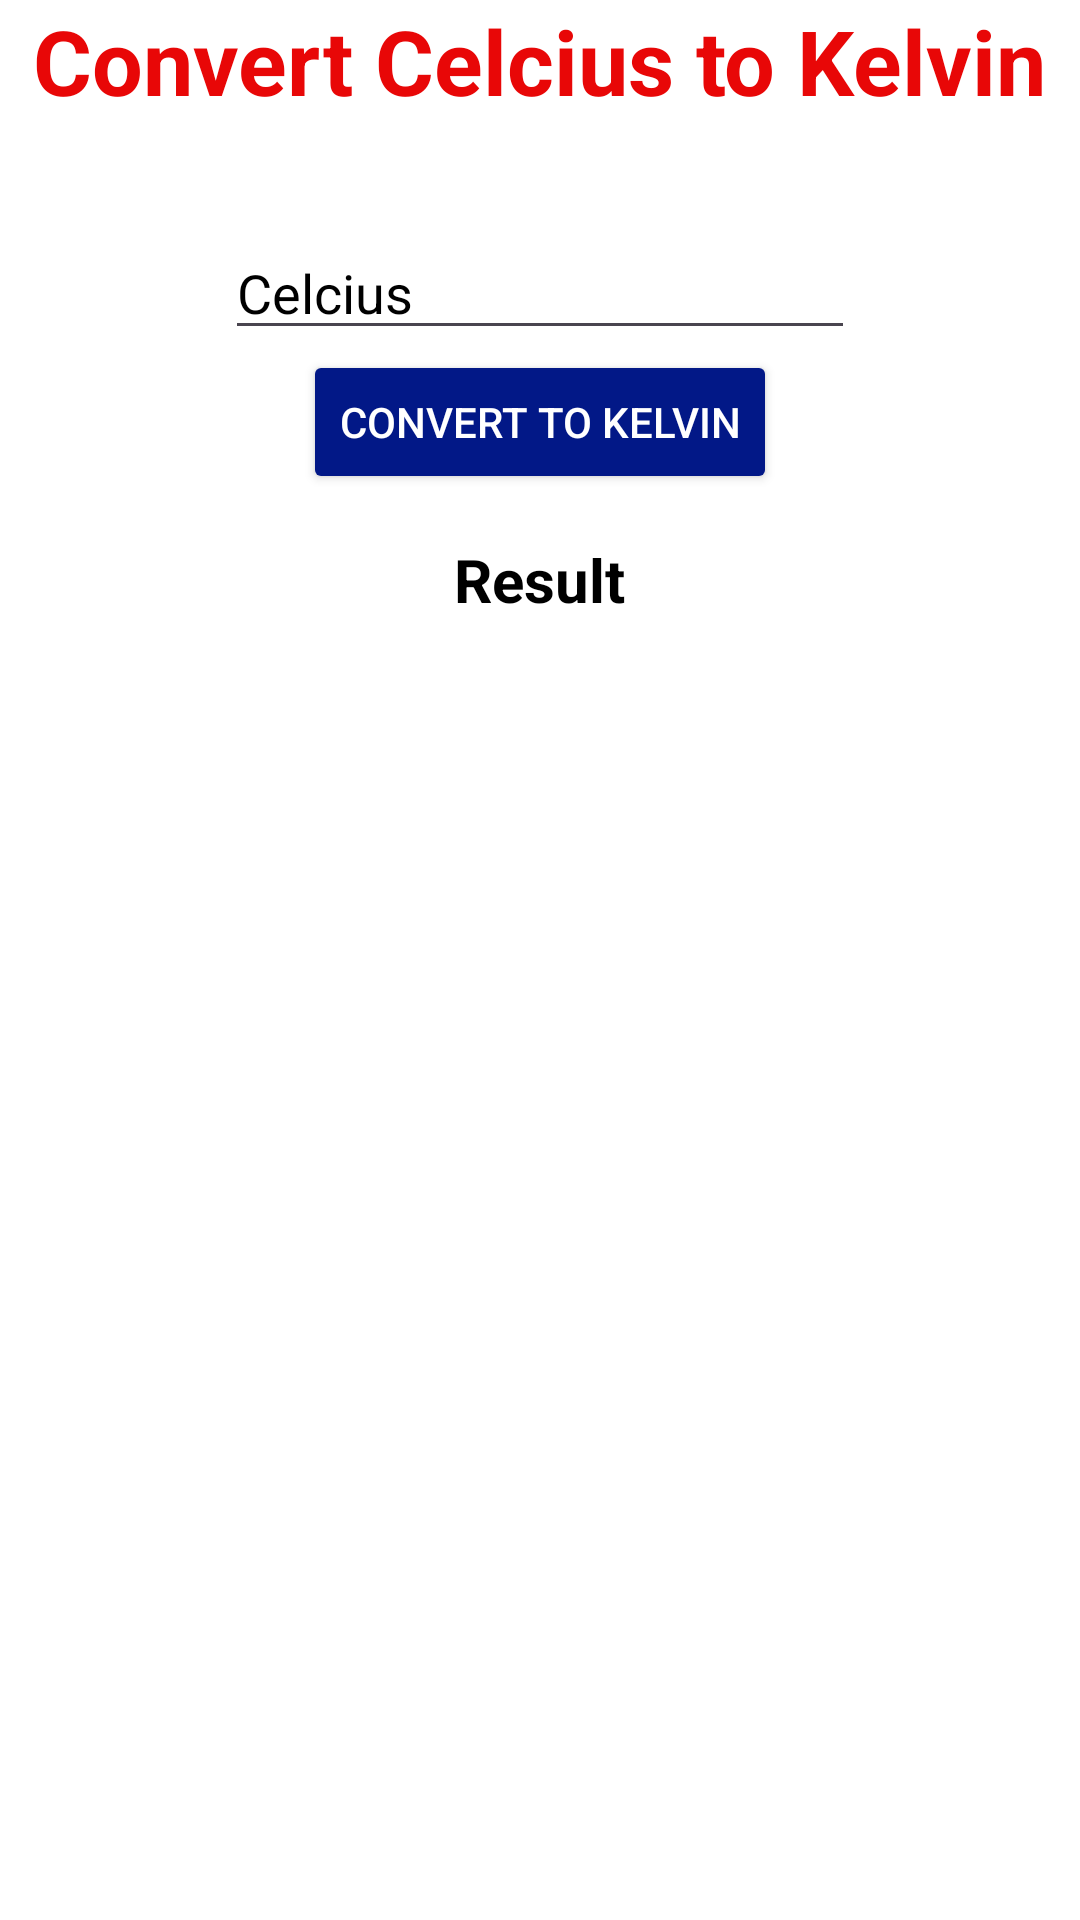

Write the Android layout XML for this screen, with the resource values it uses.
<!-- AndroidManifest.xml: application theme Theme.T5Sandeep2312067 -->
<!-- res/layout/activity_celcius_to_kelvin.xml -->
<?xml version="1.0" encoding="utf-8"?>
<LinearLayout xmlns:android="http://schemas.android.com/apk/res/android"
    xmlns:app="http://schemas.android.com/apk/res-auto"
    xmlns:tools="http://schemas.android.com/tools"
    android:id="@+id/main"
    android:layout_width="match_parent"
    android:layout_height="match_parent"
    tools:context=".KgToGram"
    android:background="@color/white"
    android:orientation="vertical">
    <TextView
        android:layout_width="wrap_content"
        android:layout_height="wrap_content"
        android:text="Convert Celcius to Kelvin"
        android:textSize="30sp"
        android:textStyle="bold"
        android:layout_gravity="center"
        android:textColor="#E80707"/>

    <EditText
        android:id="@+id/CelciusText"
        android:layout_width="wrap_content"
        android:layout_height="wrap_content"
        android:ems="10"
        android:inputType="number"
        android:textColor="@color/black"
        android:layout_marginTop="35dp"
        android:layout_gravity="center"
        android:text="Celcius" />

    <Button
        android:id="@+id/buttoncelciustokelvin"
        android:layout_width="wrap_content"
        android:layout_height="wrap_content"
        android:layout_gravity="center"
        android:backgroundTint="#021887"
        android:textColor="@color/white"
        android:text="Convert To Kelvin" />
    <TextView
        android:layout_width="wrap_content"
        android:layout_height="wrap_content"
        android:layout_marginTop="15dp"
        android:text="Result"
        android:textColor="@color/black"
        android:textStyle="bold"
        android:textSize="20sp"
        android:layout_gravity="center"/>

    <LinearLayout
        android:layout_width="match_parent"
        android:layout_height="match_parent"
        android:orientation="vertical"
        android:gravity="center">
        <ImageView
            android:id="@+id/kgtolbs"
            android:layout_width="200dp"
            android:layout_height="100dp"
            android:layout_marginTop="35dp"
            android:src="@drawable/back"/>
        <ImageView
            android:id="@+id/masstoweight"
            android:layout_width="200dp"
            android:layout_height="100dp"
            android:layout_marginTop="35dp"
            android:src="@drawable/back"/>
        <ImageView
            android:id="@+id/hourtosecond"
            android:layout_width="200dp"
            android:layout_height="100dp"
            android:layout_marginTop="35dp"
            android:src="@drawable/back"/>
    </LinearLayout>
</LinearLayout>
<!-- resources referenced by this layout -->
<resources>
  <style name="Theme.T5Sandeep2312067" parent="Base.Theme.T5Sandeep2312067" />
  <style name="Base.Theme.T5Sandeep2312067" parent="Theme.Material3.DayNight.NoActionBar">
          
          
      </style>
  <!-- not gathered from this repository: default colours our renderer supplied (Android Studio template values) -->
  <color name="black">#FF000000</color>
  <color name="white">#FFFFFFFF</color>
</resources>
